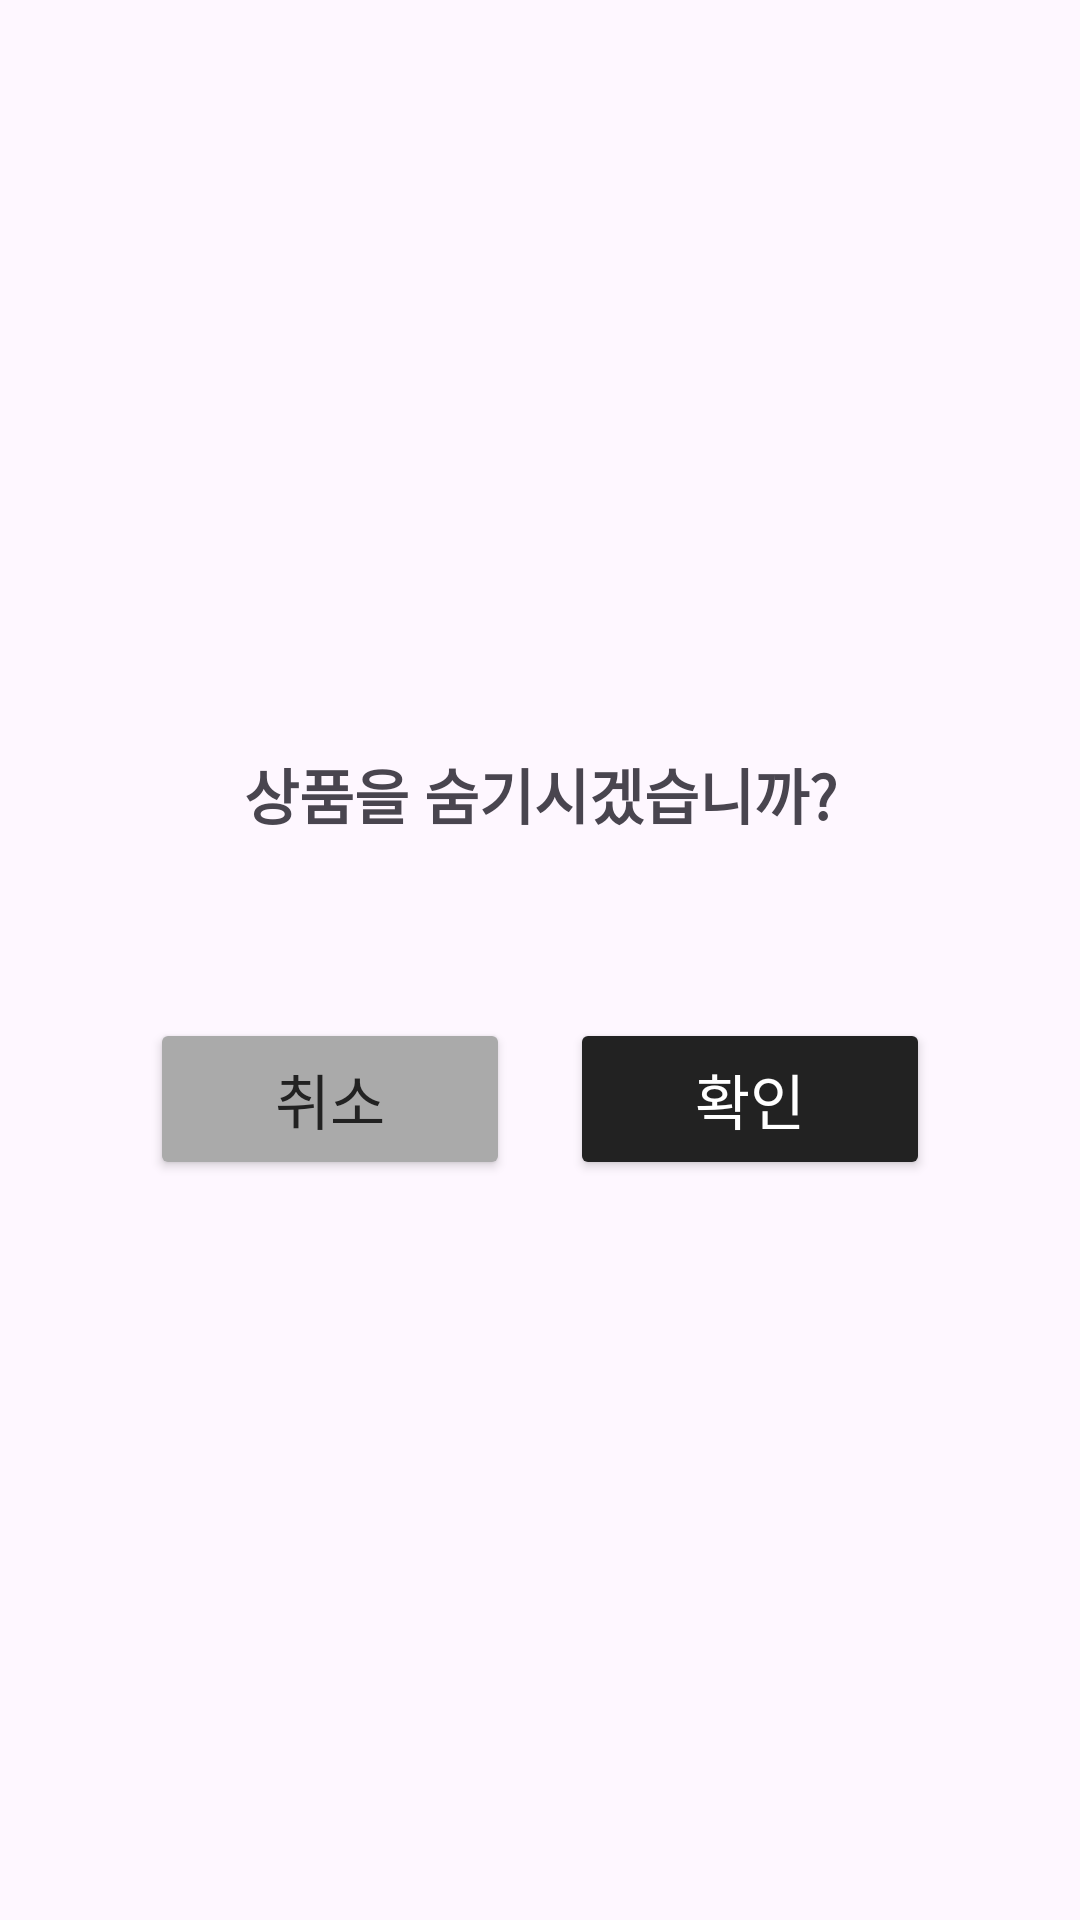

Reconstruct the res/layout file that produces this screen, plus the resources it refers to.
<!-- AndroidManifest.xml: application theme Theme.AppleMarket -->
<!-- res/layout/delete_dialog.xml -->
<?xml version="1.0" encoding="utf-8"?>
<LinearLayout xmlns:android="http://schemas.android.com/apk/res/android"
    xmlns:app="http://schemas.android.com/apk/res-auto"
    android:layout_width="match_parent"
    android:layout_height="match_parent"
    android:gravity="center">

    <LinearLayout
        android:layout_width="300dp"
        android:layout_height="180dp"
        android:layout_gravity="center"
        android:orientation="vertical">

        <TextView
            android:id="@+id/mian_label"
            android:layout_width="match_parent"
            android:layout_height="wrap_content"
            android:layout_marginTop="20dp"
            android:gravity="center"
            android:text="상품을 숨기시겠습니까?"
            android:textSize="20dp"
            android:textStyle="bold" />

        <androidx.constraintlayout.widget.ConstraintLayout
            android:layout_width="match_parent"
            android:layout_height="wrap_content"
            android:layout_marginTop="60dp">

            <Button
                android:id="@+id/btnBack"
                android:layout_width="120dp"
                android:layout_height="54dp"
                android:layout_marginStart="20dp"
                android:backgroundTint="@color/gray"
                android:gravity="center"
                android:text="취소"
                android:textAllCaps="false"
                android:textColor="@color/black"
                android:textSize="20sp"
                app:layout_constraintBottom_toBottomOf="parent"
                app:layout_constraintLeft_toLeftOf="parent" />

            <Button
                android:id="@+id/btnQuit"
                android:layout_width="120dp"
                android:layout_height="54dp"
                android:layout_marginEnd="20dp"
                android:backgroundTint="@color/black"
                android:gravity="center"
                android:text="확인"
                android:textAllCaps="false"
                android:textColor="@color/white"
                android:textSize="20sp"
                app:layout_constraintBottom_toBottomOf="parent"
                app:layout_constraintRight_toRightOf="parent" />
        </androidx.constraintlayout.widget.ConstraintLayout>

    </LinearLayout>
</LinearLayout>
<!-- resources referenced by this layout -->
<resources>
  <color name="black">#FF222222</color>
  <color name="gray">#FFaaaaaa</color>
  <color name="white">#FFFFFFFF</color>
  <style name="Theme.AppleMarket" parent="Base.Theme.AppleMarket" />
  <style name="Base.Theme.AppleMarket" parent="Theme.Material3.DayNight.NoActionBar">
          
          
      </style>
</resources>
